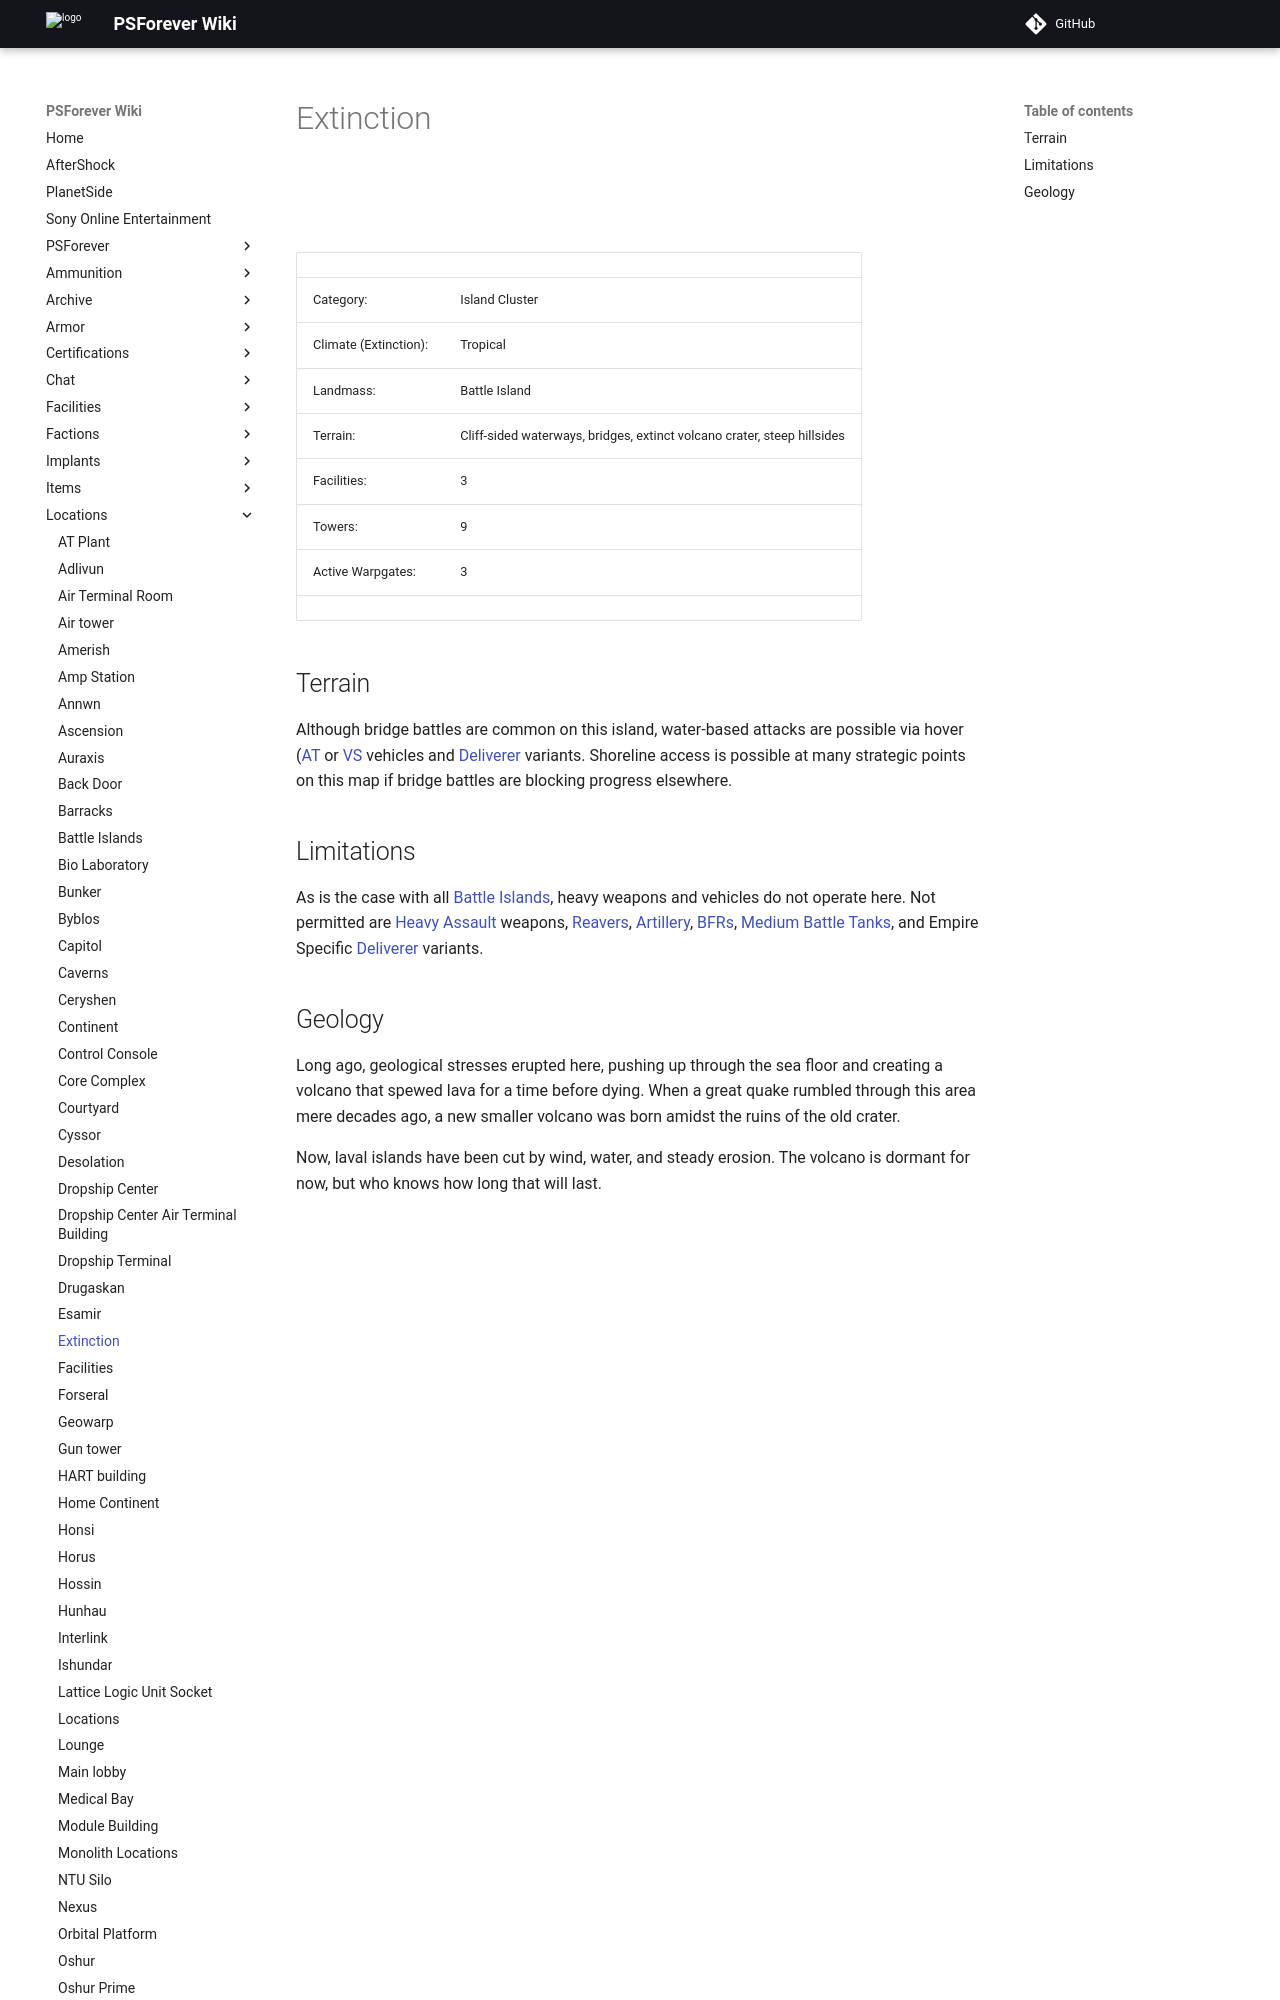

repository: psforever/wiki · page: locations/Extinction/index.html · generator: mkdocs

![](images/ExtinctionMap.jpg "fig:ExtinctionMap.jpg")
![](images/Extinction_Terrain.jpg "fig:Extinction_Terrain.jpg")

|                       |                                                                         |
| --------------------- | ----------------------------------------------------------------------- |
| Category:             | Island Cluster                                                          |
| Climate (Extinction): | Tropical                                                                |
| Landmass:             | Battle Island                                                           |
| Terrain:              | Cliff-sided waterways, bridges, extinct volcano crater, steep hillsides |
| Facilities:           | 3                                                                       |
| Towers:               | 9                                                                       |
| Active Warpgates:     | 3                                                                       |
|                       |                                                                         |

## Terrain

Although bridge battles are common on this island, water-based attacks
are possible via hover ([AT](Ancient_Tech "wikilink") or
[VS](VS "wikilink") vehicles and [Deliverer](Deliverer "wikilink")
variants. Shoreline access is possible at many strategic points on this
map if bridge battles are blocking progress elsewhere.
